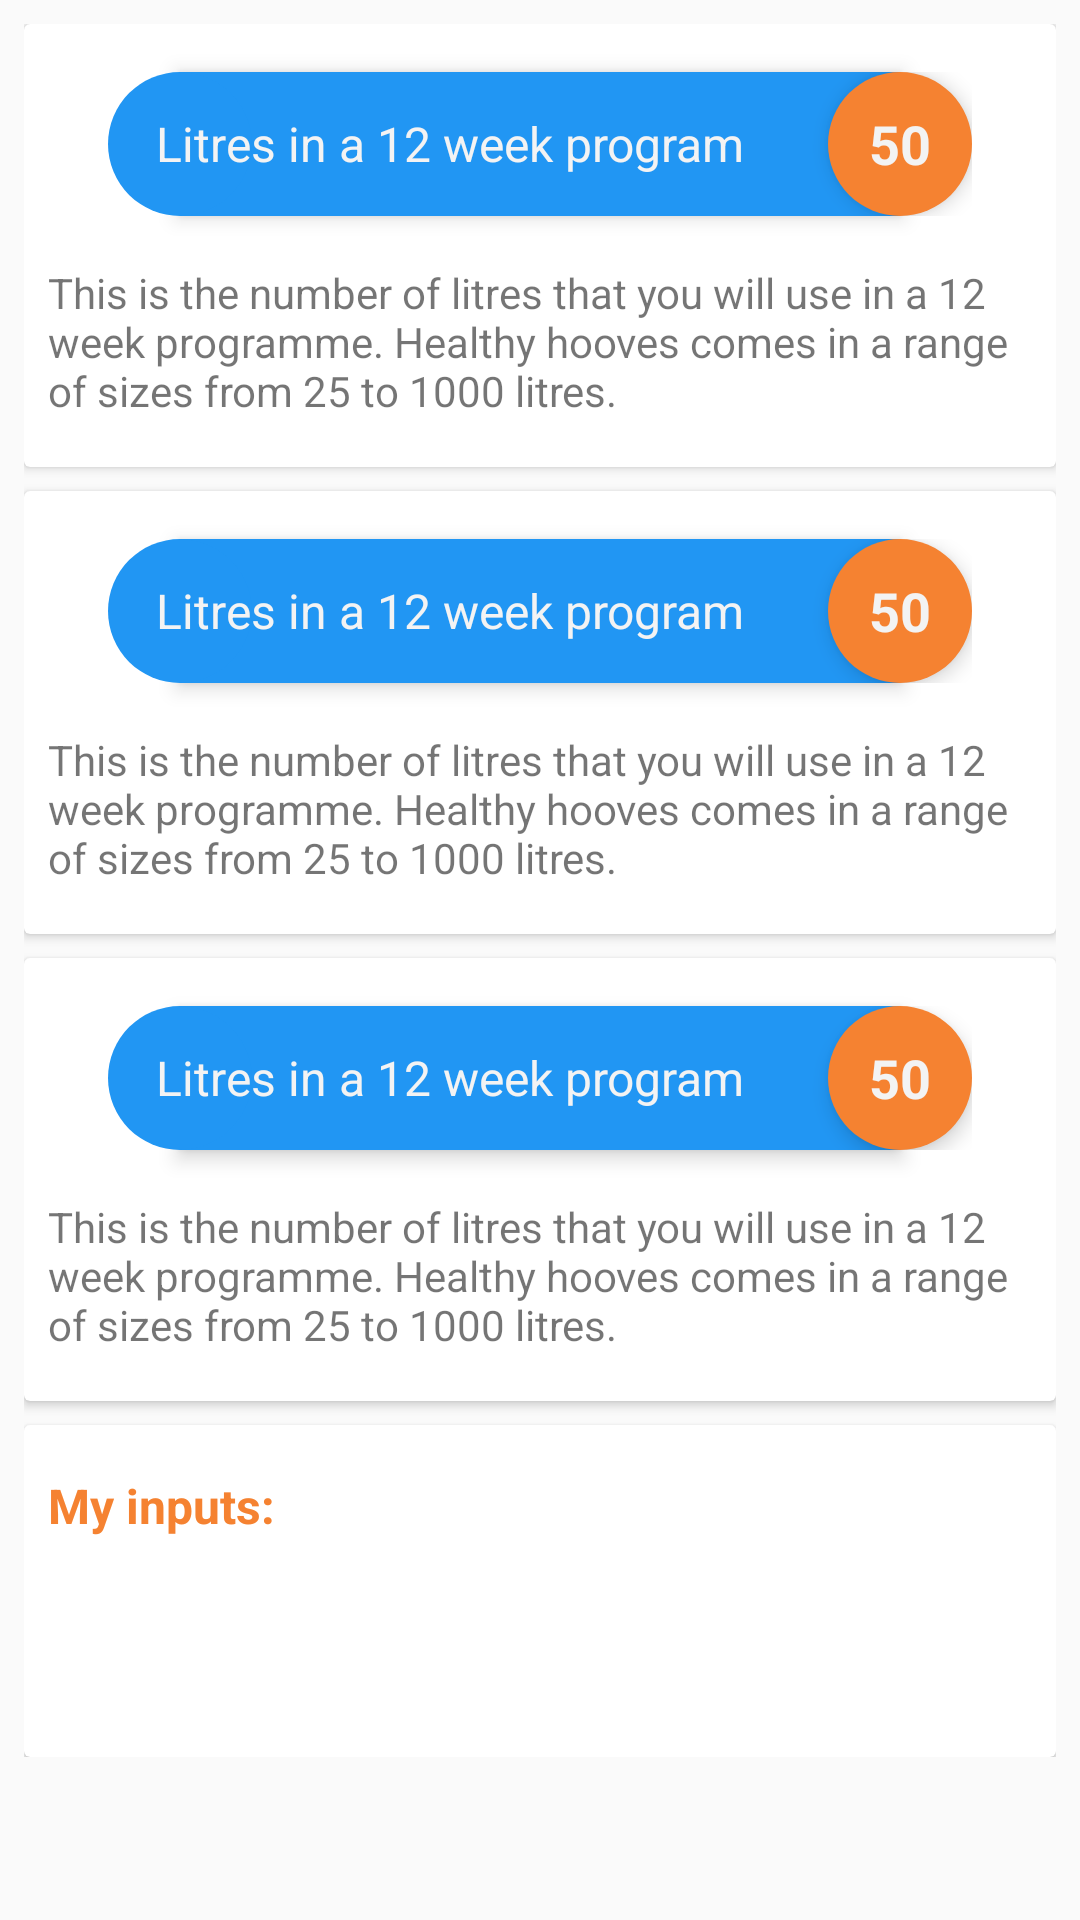

The Android layout XML behind this screen, and the referenced resources:
<!-- AndroidManifest.xml: application theme HealthyHoovesTheme -->
<!-- res/layout/activity_show_quotes.xml -->
<?xml version="1.0" encoding="utf-8"?>
<LinearLayout
    xmlns:android="http://schemas.android.com/apk/res/android"
    xmlns:tools="http://schemas.android.com/tools"
    android:orientation="vertical"
    android:layout_width="match_parent"
    android:layout_height="match_parent"
    tools:context=".quotedisplay.ShowQuoteActivity">

    <ScrollView
        android:layout_width="match_parent"
        android:layout_height="match_parent"
        android:paddingLeft="8dp"
        android:paddingRight="8dp"
        android:paddingTop="8dp"
        android:paddingBottom="8dp">

        <LinearLayout
            android:layout_width="match_parent"
            android:layout_height="wrap_content"
            android:orientation="vertical">

            <include
                android:id="@+id/card_num_ltrs"
                layout="@layout/view_output_display_card"/>

            <include
                android:id="@+id/card_change_baths"
                layout="@layout/view_output_display_card"/>

            <include
                android:id="@+id/card_kg_suo4"
                layout="@layout/view_output_display_card"/>

            <android.support.v7.widget.CardView
                android:layout_width="match_parent"
                android:layout_height="wrap_content">

                <LinearLayout
                    android:layout_width="wrap_content"
                    android:layout_height="wrap_content"
                    android:layout_margin="8dp"
                    android:orientation="vertical">

                    <TextView
                        android:layout_width="wrap_content"
                        android:layout_height="wrap_content"
                        android:layout_marginTop="8dp"
                        android:layout_marginBottom="8dp"
                        android:textAppearance="@style/HealthyHoovesTheme.TextTitle"
                        android:text="@string/str_inputs_title"/>

                    <TextView
                        android:id="@+id/output_num_cow"
                        android:layout_width="wrap_content"
                        android:layout_height="wrap_content"
                        tools:text="Number of Cows: 100"
                        />

                    <TextView
                        android:id="@+id/output_bath_cap"
                        android:layout_width="wrap_content"
                        android:layout_height="wrap_content"
                        tools:text="Bath Capacity (Litres): 100"
                        />

                    <TextView
                        android:id="@+id/output_num_baths"
                        android:layout_width="wrap_content"
                        android:layout_height="wrap_content"
                        tools:text="Number of Baths a day: 2"
                        />
                </LinearLayout>
            </android.support.v7.widget.CardView>
        </LinearLayout>
    </ScrollView>
</LinearLayout>
<!-- res/layout/view_output_display_card.xml (included above) -->
<?xml version="1.0" encoding="utf-8"?>
<android.support.v7.widget.CardView xmlns:android="http://schemas.android.com/apk/res/android"
    android:layout_width="match_parent"
    android:layout_height="wrap_content"
    xmlns:tools="http://schemas.android.com/tools"
    android:layout_marginBottom="8dp">

    <LinearLayout
        android:layout_width="match_parent"
        android:layout_height="wrap_content"
        android:orientation="vertical">

        <include
            android:layout_width="wrap_content"
            android:layout_height="wrap_content"
            android:layout_gravity="center_horizontal"
            android:layout_marginTop="16dp"
            android:layout_marginBottom="16dp"
            android:layout_marginLeft="8dp"
            android:layout_marginRight="8dp"
            layout="@layout/view_main_output"/>

        <TextView
            android:id="@+id/output_copy"
            android:layout_width="wrap_content"
            android:layout_height="wrap_content"
            android:layout_marginLeft="8dp"
            android:layout_marginRight="8dp"
            android:layout_marginBottom="16dp"
            tools:text="@string/str_output_litres_copy"/>
    </LinearLayout>
</android.support.v7.widget.CardView>
<!-- res/layout/view_main_output.xml (included above) -->
<?xml version="1.0" encoding="utf-8"?>
<FrameLayout
    xmlns:android="http://schemas.android.com/apk/res/android"
    xmlns:tools="http://schemas.android.com/tools"
    android:orientation="horizontal"
    android:layout_width="wrap_content"
    android:layout_height="wrap_content"
    android:elevation="4dp"
    android:background="@drawable/bg_display_view">

    <TextView
        android:id="@+id/output_desc"
        android:layout_width="wrap_content"
        android:layout_height="wrap_content"
        android:paddingLeft="16dp"
        android:paddingRight="8dp"
        android:textAppearance="@style/HealthyHoovesTheme.TextOutput"
        android:layout_gravity="start|center"
        tools:text="@string/str_output_litres_desc"/>

    <TextView
        android:id="@+id/output_value"
        android:layout_width="wrap_content"
        android:layout_height="wrap_content"
        android:layout_gravity="end"
        android:gravity="center"
        android:background="@drawable/bg_display_value"
        android:textAppearance="@style/HealthyHoovesTheme.TextOutput.Bold"
        android:elevation="4dp"
        tools:text="50"/>

</FrameLayout>
<!-- resources referenced by this layout -->
<resources>
  <!-- drawable bg_display_value (drawable) -->
  <?xml version="1.0" encoding="utf-8"?>
  <shape
      xmlns:android="http://schemas.android.com/apk/res/android"
      android:shape="oval">
      <corners
          android:topLeftRadius="30dp"
          android:topRightRadius="30dp"
          android:bottomLeftRadius="30dp"
          android:bottomRightRadius="30dp"
          />
      <size
          android:width="48dp"
          android:height="48dp"/>
      <solid
          android:color="@color/hh_orange" />
  </shape>
  <!-- drawable bg_display_view (drawable) -->
  <?xml version="1.0" encoding="utf-8"?>
  <layer-list
      xmlns:android="http://schemas.android.com/apk/res/android">
      <item
          android:gravity="center">
          <shape
              android:shape="rectangle">
              <size
                  android:width="240dp"
                  android:height="48dp"/>
              <solid
                  android:color="@color/hh_blue" />
          </shape>
      </item>
      <item
          android:right="240dp">
          <shape
              android:shape="oval">
              <size
                  android:width="48dp"
                  android:height="48dp"/>
              <solid
                  android:color="@color/hh_blue"/>
          </shape>
      </item>
  </layer-list>
  <string name="str_inputs_title">My inputs:</string>
  <string name="str_output_litres_copy">This is the number of litres that you will use in a 12 week programme.  Healthy hooves comes in a range of sizes from 25 to 1000 litres.</string>
  <string name="str_output_litres_desc">Litres in a 12 week program</string>
  <style name="HealthyHoovesTheme.TextOutput" parent="TextAppearance.AppCompat">
          <item name="android:textSize">16sp</item>
          <item name="android:textColor">@color/off_white</item>
      </style>
  <style name="HealthyHoovesTheme.TextOutput.Bold">
          <item name="android:textStyle">bold</item>
          <item name="android:textSize">18sp</item>
      </style>
  <style name="HealthyHoovesTheme.TextTitle" parent="TextAppearance.AppCompat">
          <item name="android:textStyle">bold</item>
          <item name="android:textSize">16sp</item>
          <item name="android:textColor">@color/hh_orange</item>
      </style>
  <style name="HealthyHoovesTheme" parent="Theme.AppCompat.Light.DarkActionBar">
  
          <item name="colorPrimary">@color/hh_blue</item>
          <item name="colorPrimaryDark">@color/hh_blue_dark</item>
          <item name="colorAccent">@color/hh_orange</item>
  
          
      </style>
  <color name="hh_orange">#F58231</color>
  <color name="hh_blue">#2196F3</color>
  <color name="off_white">#F3F3F3</color>
  <color name="hh_blue_dark">#1976D2</color>
</resources>
